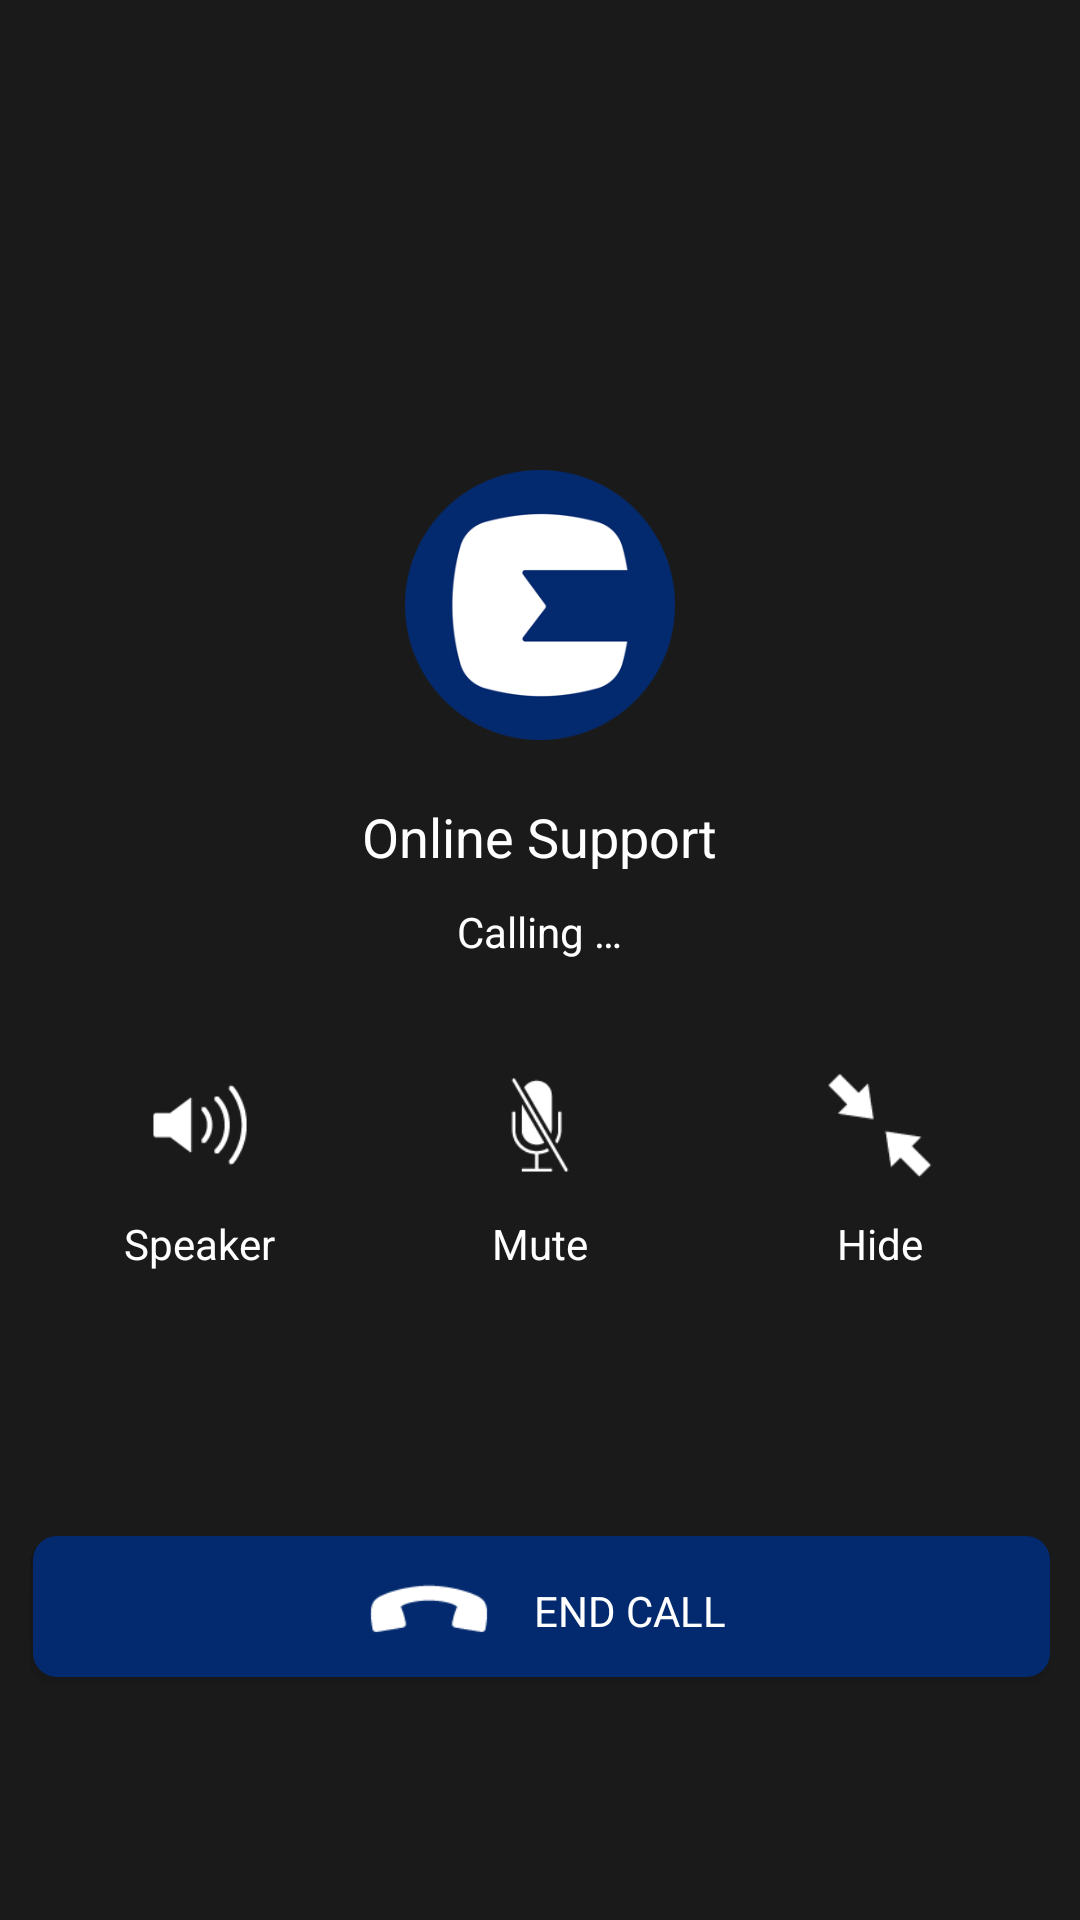

Android layout source for this screen:
<!-- AndroidManifest.xml: application theme AppTheme -->
<!-- res/layout/activity_call_support.xml -->
<?xml version="1.0" encoding="utf-8"?>
<LinearLayout xmlns:android="http://schemas.android.com/apk/res/android"
              xmlns:tools="http://schemas.android.com/tools"
              android:layout_width="match_parent"
              android:layout_height="match_parent"
              android:background="#1a1a1a"
              android:orientation="vertical"
              android:paddingTop="@dimen/dp0"
              tools:context=".ui.activity.CallSupportActivity">

    <LinearLayout
        android:layout_width="match_parent"
        android:layout_height="match_parent"
        android:layout_weight="1"
        android:gravity="center_horizontal|bottom"
        android:orientation="vertical">

        <ImageView
            android:layout_width="90dp"
            android:layout_height="90dp"
            android:src="@mipmap/ic_chat_support"/>

        <TextView
            android:layout_width="wrap_content"
            android:layout_height="wrap_content"
            android:layout_marginTop="20dp"
            android:text="@string/os_online_support_lbl"
            android:textAppearance="@android:style/TextAppearance.Medium"
            android:textColor="@color/white"/>

        <TextView
            android:id="@+id/tv_calling"
            android:layout_width="wrap_content"
            android:layout_height="wrap_content"
            android:layout_marginTop="10dp"
            android:text="@string/os_calling"
            android:textColor="@color/white"/>
    </LinearLayout>

    <RelativeLayout
        android:layout_width="match_parent"
        android:layout_height="match_parent"
        android:layout_weight="1"
        android:paddingTop="20dp">

        <LinearLayout
            android:id="@+id/ll_call_controls"
            android:layout_width="match_parent"
            android:layout_height="wrap_content"
            android:orientation="horizontal"
            android:padding="10dp">

            <LinearLayout
                android:layout_width="match_parent"
                android:layout_height="wrap_content"
                android:layout_weight="1"
                android:gravity="center_horizontal"
                android:orientation="vertical">

                <ImageView
                    android:id="@+id/imv_speaker_on"
                    android:layout_width="@dimen/dp50"
                    android:layout_height="@dimen/dp50"
                    android:src="@mipmap/ic_speaker_off"/>

                <TextView
                    android:layout_width="wrap_content"
                    android:layout_height="wrap_content"
                    android:layout_marginTop="5dp"
                    android:text="@string/os_speaker"
                    android:textColor="@color/white"/>
            </LinearLayout>

            <LinearLayout
                android:layout_width="match_parent"
                android:layout_height="wrap_content"
                android:layout_weight="1"
                android:gravity="center_horizontal"
                android:orientation="vertical">

                <ImageView
                    android:id="@+id/imv_mute_voice"
                    android:layout_width="@dimen/dp50"
                    android:layout_height="@dimen/dp50"
                    android:src="@mipmap/ic_mute_off"/>

                <TextView
                    android:layout_width="wrap_content"
                    android:layout_height="wrap_content"
                    android:layout_marginTop="5dp"
                    android:text="@string/os_mute"
                    android:textColor="@color/white"/>
            </LinearLayout>

            <LinearLayout
                android:layout_width="match_parent"
                android:layout_height="wrap_content"
                android:layout_weight="1"
                android:gravity="center_horizontal"
                android:orientation="vertical">

                <ImageView
                    android:id="@+id/imv_hide_call"
                    android:layout_width="@dimen/dp50"
                    android:layout_height="@dimen/dp50"
                    android:padding="5dp"
                    android:src="@mipmap/ic_hide_call"/>

                <TextView
                    android:layout_width="wrap_content"
                    android:layout_height="wrap_content"
                    android:layout_marginTop="5dp"
                    android:text="@string/os_hide"
                    android:textColor="@color/white"/>
            </LinearLayout>
        </LinearLayout>

        <RelativeLayout
            android:layout_width="match_parent"
            android:layout_height="match_parent"
            android:layout_below="@id/ll_call_controls">

            <LinearLayout
                android:id="@+id/ll_end_call"
                android:layout_width="match_parent"
                android:layout_height="wrap_content"
                android:layout_centerVertical="true"
                android:layout_margin="10dp"
                android:background="@drawable/btn_bg_rounded_red"
                android:gravity="center"
                android:orientation="horizontal">

                <ImageView
                    android:layout_width="@dimen/dp50"
                    android:layout_height="@dimen/dp50"
                    android:layout_marginEnd="10dp"
                    android:padding="5dp"
                    android:src="@mipmap/ic_end_call_white"/>

                <TextView
                    android:layout_width="wrap_content"
                    android:layout_height="wrap_content"
                    android:text="@string/os_end_call"
                    android:textColor="@color/white"/>
            </LinearLayout>

        </RelativeLayout>
    </RelativeLayout>
</LinearLayout>
<!-- resources referenced by this layout -->
<resources>
  <color name="white">#ffffff</color>
  <dimen name="dp0">0dp</dimen>
  <dimen name="dp50">50dp</dimen>
  <!-- drawable btn_bg_rounded_red (drawable) -->
  <?xml version="1.0" encoding="utf-8"?>
  <selector xmlns:android="http://schemas.android.com/apk/res/android">
  
      <item android:drawable="@drawable/btn_bg_rounded_red_disable" android:state_enabled="false" />
      <item android:drawable="@drawable/btn_bg_rounded_red_press" android:state_pressed="true" />
      <item android:drawable="@drawable/btn_bg_rounded_red_press" android:state_selected="true" />
      <item android:drawable="@drawable/btn_bg_rounded_red_normal" />
  
  </selector>
  <!-- mipmap ic_hide_call: png bitmap (mipmap-mdpi, 810 bytes) -->
  <!-- mipmap ic_mute_off: png bitmap (mipmap-mdpi, 1427 bytes) -->
  <string name="os_calling">Calling …</string>
  <string name="os_end_call">END CALL</string>
  <string name="os_hide">Hide</string>
  <string name="os_mute">Mute</string>
  <string name="os_online_support_lbl">Online Support</string>
  <string name="os_speaker">Speaker</string>
  <style name="AppTheme" parent="Theme.AppCompat.Light.NoActionBar">
          
          <item name="colorPrimary">@color/colorPrimary</item>
          <item name="colorPrimaryDark">@color/colorPrimaryDark</item>
          <item name="colorAccent">@color/colorAccent</item>
          <item name="windowNoTitle">true</item>
          <item name="windowActionBar">false</item>
      </style>
  <!-- drawable btn_bg_rounded_red_disable (drawable) -->
  <?xml version="1.0" encoding="utf-8"?>
  <layer-list xmlns:android="http://schemas.android.com/apk/res/android">
      <item
          android:right="1dp"
          android:top="2dp">
          <shape>
  
              <solid android:color="#aa083883" />
              <corners
                  android:bottomLeftRadius="@dimen/dp8"
                  android:bottomRightRadius="@dimen/dp8"
                  android:topLeftRadius="@dimen/dp8"
                  android:topRightRadius="@dimen/dp8" />
  
          </shape>
      </item>
  </layer-list>
  <!-- drawable btn_bg_rounded_red_press (drawable) -->
  <?xml version="1.0" encoding="utf-8"?>
  <layer-list xmlns:android="http://schemas.android.com/apk/res/android">
  <item
      android:right="1dp"
      android:top="2dp">
      <shape>
  
          <solid android:color="@color/colorPrimaryDark" />
          <corners
              android:bottomLeftRadius="@dimen/dp8"
              android:bottomRightRadius="@dimen/dp8"
              android:topLeftRadius="@dimen/dp8"
              android:topRightRadius="@dimen/dp8" />
  
      </shape>
  </item>
  </layer-list>
  <!-- drawable btn_bg_rounded_red_normal (drawable) -->
  <?xml version="1.0" encoding="utf-8"?>
  <layer-list xmlns:android="http://schemas.android.com/apk/res/android">
      <item android:top="1dp">
          <shape
              android:dither="true"
              android:shape="rectangle">
              <gradient
                  android:angle="270"
                  android:endColor="#11000000"
                  android:startColor="#33000000" />
  
              <size android:height="@dimen/dp8" />
  
              <corners
                  android:bottomLeftRadius="@dimen/dp8"
                  android:bottomRightRadius="@dimen/dp8"
                  android:topLeftRadius="@dimen/dp8"
                  android:topRightRadius="@dimen/dp8" />
  
          </shape>
      </item>
  
      <item
          android:bottom="3dp"
          android:left="1dp">
  
          <shape xmlns:android="http://schemas.android.com/apk/res/android">
  
              <solid android:color="@color/colorPrimary" />
  
              <corners
                  android:bottomLeftRadius="@dimen/dp8"
                  android:bottomRightRadius="@dimen/dp8"
                  android:topLeftRadius="@dimen/dp8"
                  android:topRightRadius="@dimen/dp8" />
  
          </shape>
      </item>
  </layer-list>
  <color name="colorPrimary">#032A6F</color>
  <color name="colorPrimaryDark">#042663</color>
  <color name="colorAccent">#000000</color>
  <dimen name="dp8">8dp</dimen>
</resources>
